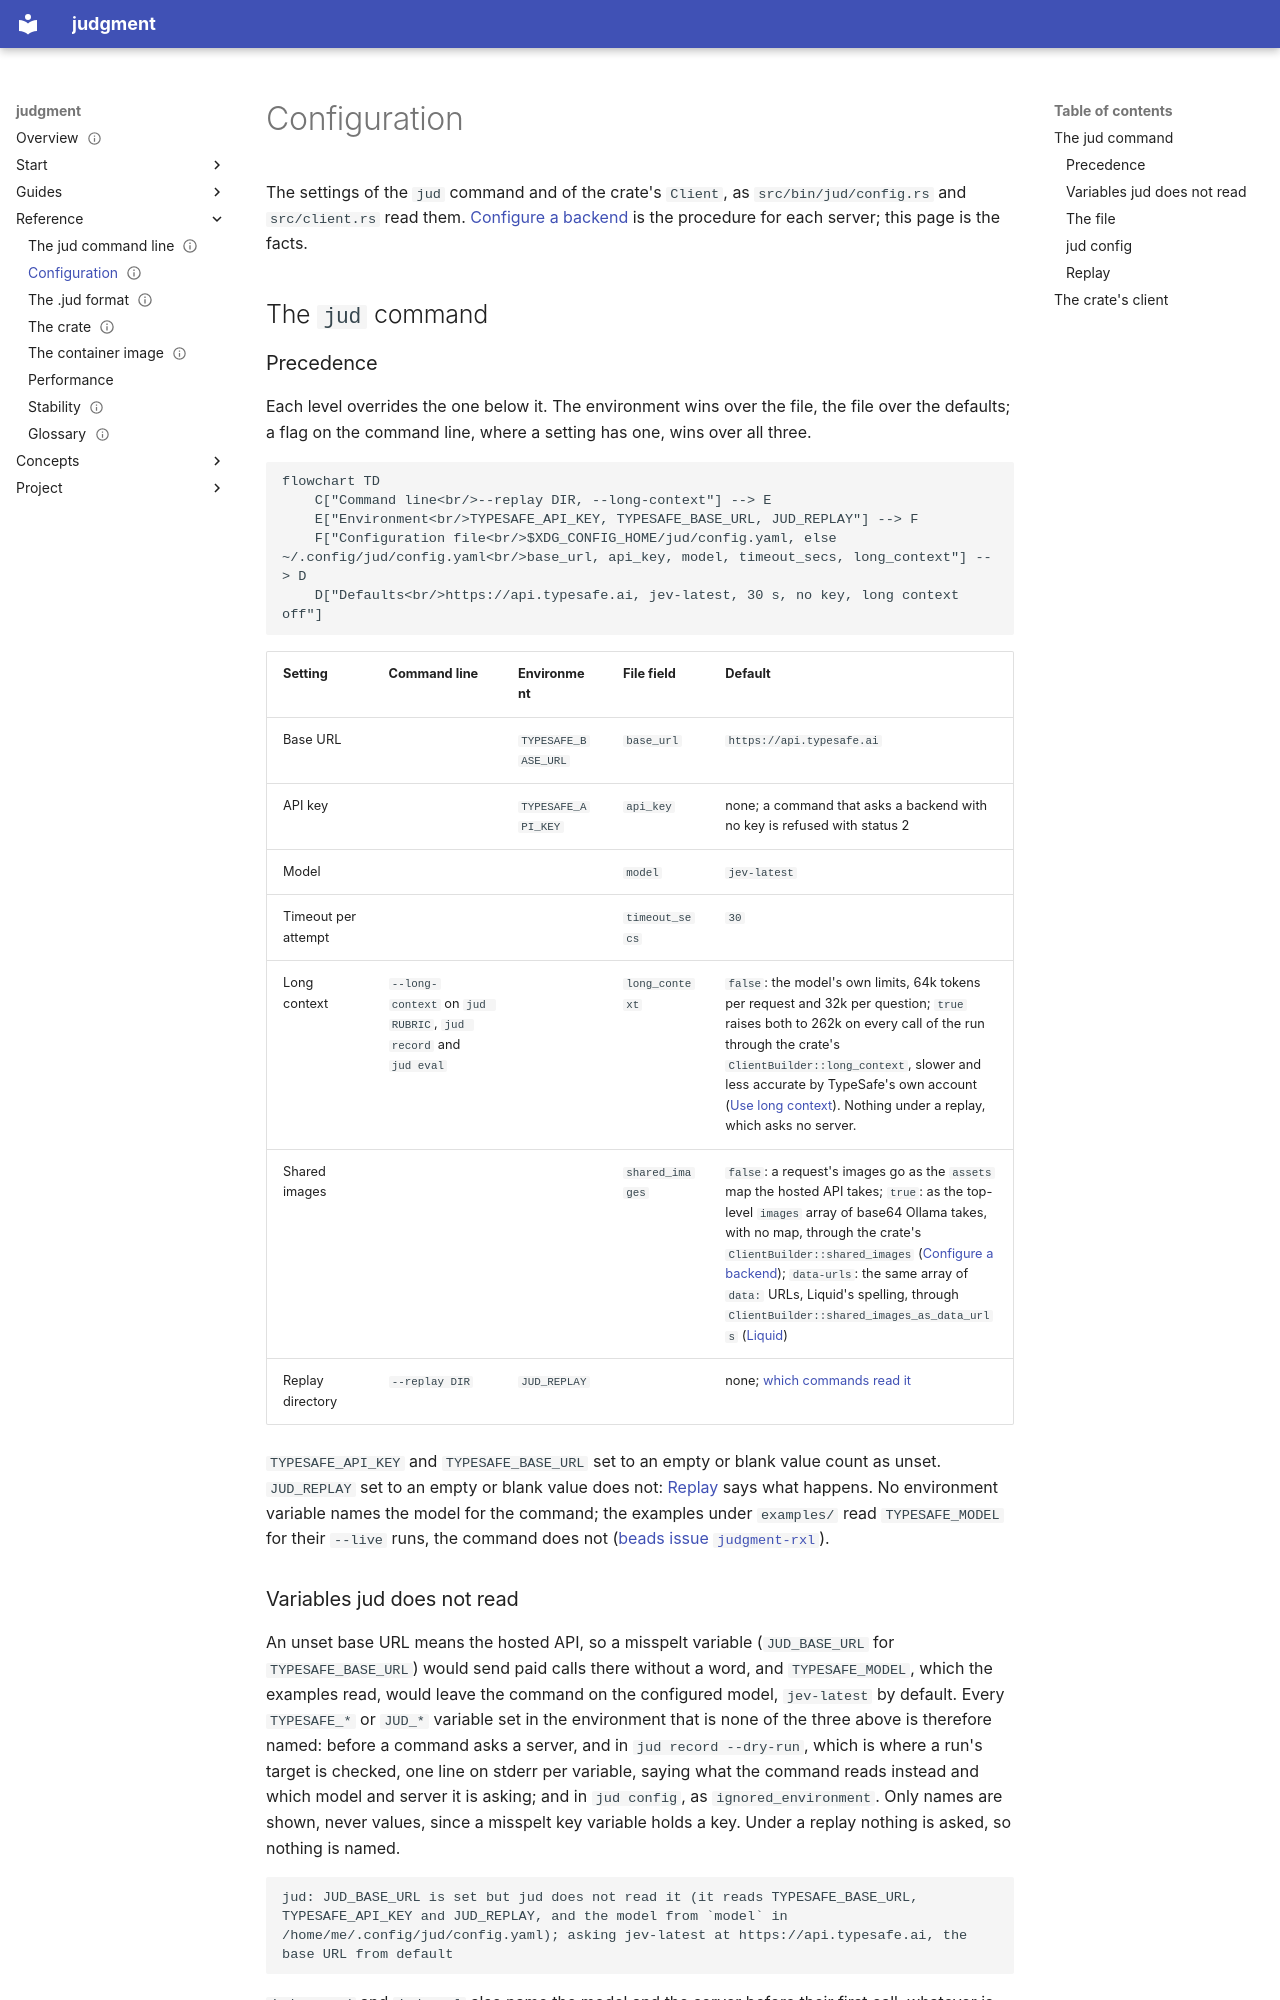

repository: chussenot/judgment · page: reference/configuration/index.html · generator: mkdocs

---
title: Configuration
description: Every setting the jud command and the crate's client read, where each comes from, in what order of precedence, and what the defaults are; the configuration file's fields, long context as a field and a flag, the output of jud config, and which commands read JUD_REPLAY.
status: current
last_reviewed: 2026-10-26
tags: [judgment, jud, cli, configuration, reference]
---

# Configuration

The settings of the `jud` command and of the crate's `Client`, as `src/bin/jud/config.rs` and `src/client.rs` read them. [Configure a backend](../guides/configure-a-backend.md) is the procedure for each server; this page is the facts.

## The `jud` command

### Precedence

Each level overrides the one below it. The environment wins over the file, the file over the defaults; a flag on the command line, where a setting has one, wins over all three.

```mermaid
flowchart TD
    C["Command line<br/>--replay DIR, --long-context"] --> E
    E["Environment<br/>TYPESAFE_API_KEY, TYPESAFE_BASE_URL, JUD_REPLAY"] --> F
    F["Configuration file<br/>$XDG_CONFIG_HOME/jud/config.yaml, else ~/.config/jud/config.yaml<br/>base_url, api_key, model, timeout_secs, long_context"] --> D
    D["Defaults<br/>https://api.typesafe.ai, jev-latest, 30 s, no key, long context off"]
```

| Setting | Command line | Environment | File field | Default |
|---|---|---|---|---|
| Base URL | | `TYPESAFE_BASE_URL` | `base_url` | `https://api.typesafe.ai` |
| API key | | `TYPESAFE_API_KEY` | `api_key` | none; a command that asks a backend with no key is refused with status 2 |
| Model | | | `model` | `jev-latest` |
| Timeout per attempt | | | `timeout_secs` | `30` |
| Long context | `--long-context` on `jud RUBRIC`, `jud record` and `jud eval` | | `long_context` | `false`: the model's own limits, 64k tokens per request and 32k per question; `true` raises both to 262k on every call of the run through the crate's `ClientBuilder::long_context`, slower and less accurate by TypeSafe's own account ([Use long context](../guides/use-long-context.md#from-the-shell)). Nothing under a replay, which asks no server. |
| Shared images | | | `shared_images` | `false`: a request's images go as the `assets` map the hosted API takes; `true`: as the top-level `images` array of base64 Ollama takes, with no map, through the crate's `ClientBuilder::shared_images` ([Configure a backend](../guides/configure-a-backend.md#what-ollama-does-differently)); `data-urls`: the same array of `data:` URLs, Liquid's spelling, through `ClientBuilder::shared_images_as_data_urls` ([Liquid](../guides/configure-a-backend.md#liquids-decision-models)) |
| Replay directory | `--replay DIR` | `JUD_REPLAY` | | none; [which commands read it](#replay) |

`TYPESAFE_API_KEY` and `TYPESAFE_BASE_URL` set to an empty or blank value count as unset. `JUD_REPLAY` set to an empty or blank value does not: [Replay](#replay) says what happens. No environment variable names the model for the command; the examples under `examples/` read `TYPESAFE_MODEL` for their `--live` runs, the command does not ([beads issue `judgment-rxl`](../project/contributing.md#tracking-work)).
